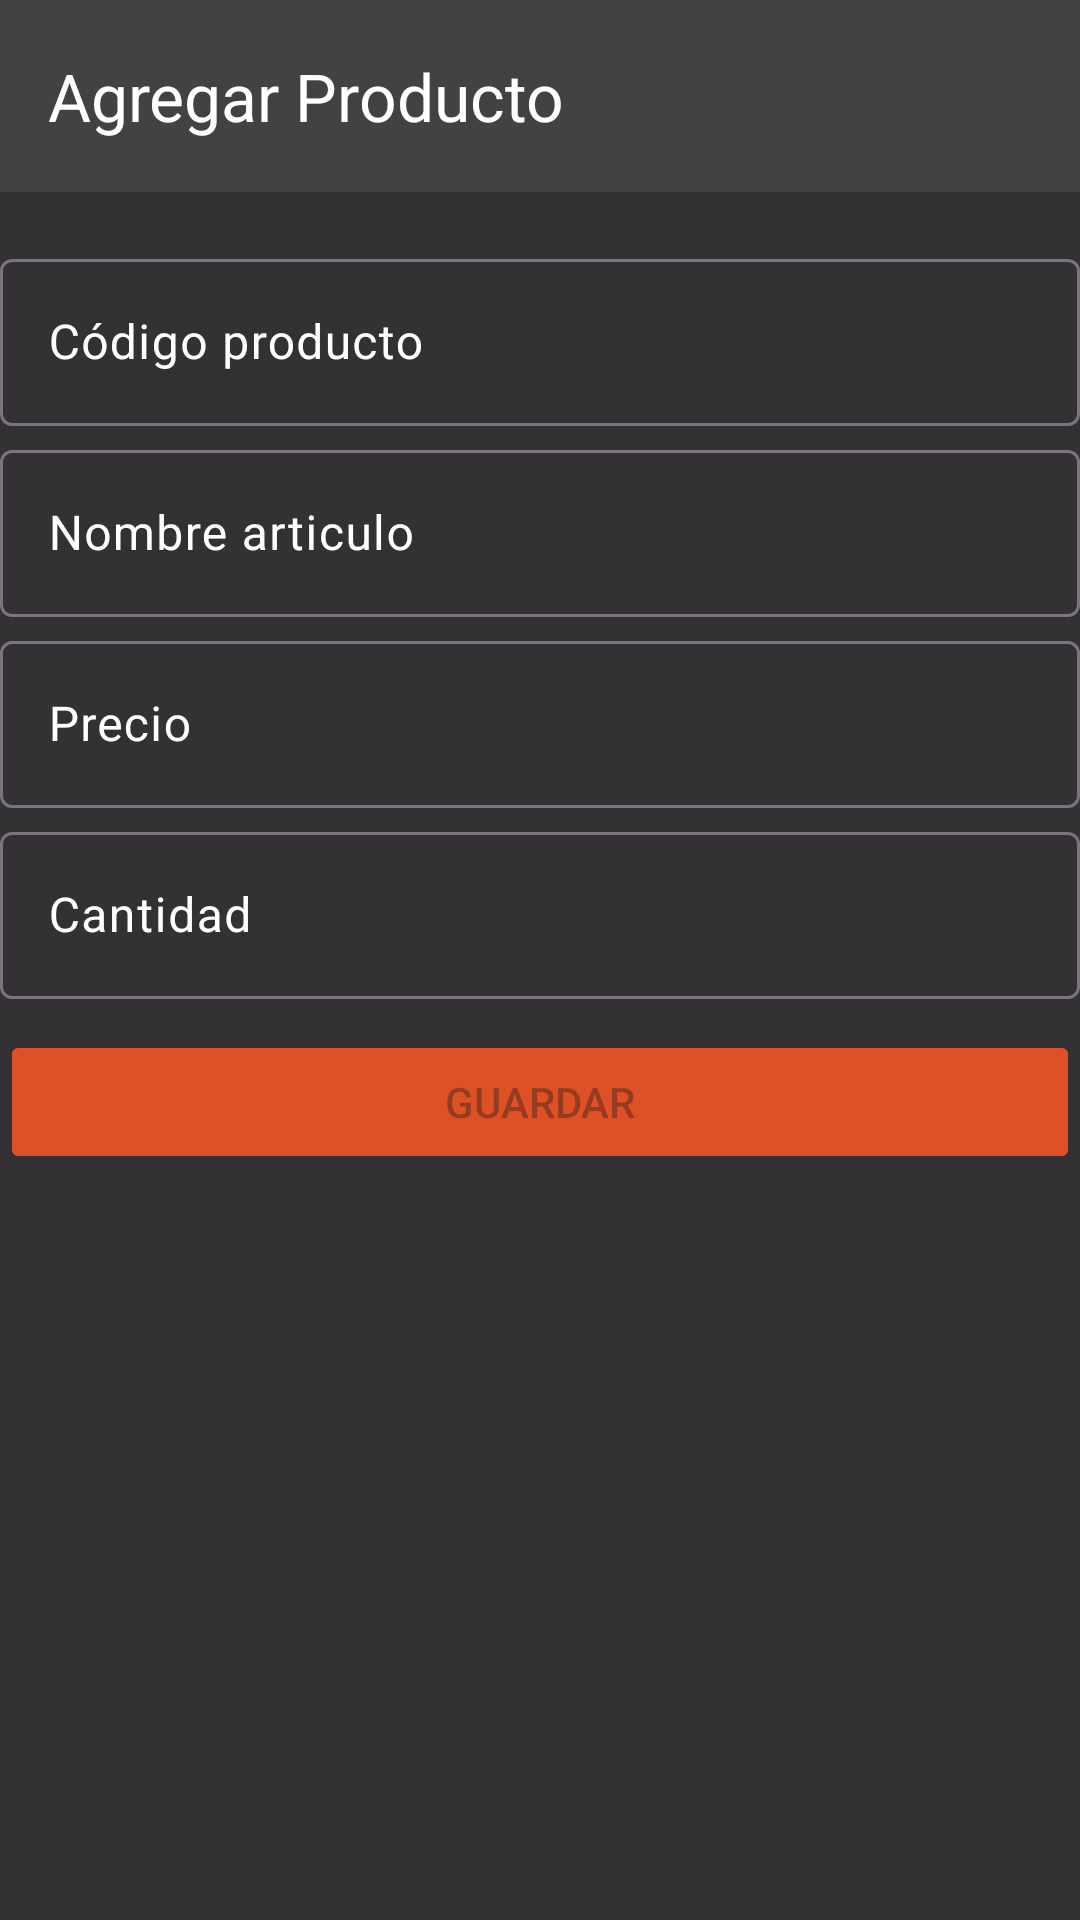

The Android layout XML behind this screen, and the referenced resources:
<!-- AndroidManifest.xml: application theme Theme.InventoryApp -->
<!-- res/layout/fragment_agregar.xml -->
<?xml version="1.0" encoding="utf-8"?>
<androidx.constraintlayout.widget.ConstraintLayout xmlns:android="http://schemas.android.com/apk/res/android"
    xmlns:app="http://schemas.android.com/apk/res-auto"
    xmlns:tools="http://schemas.android.com/tools"
    android:layout_width="match_parent"
    android:layout_height="match_parent"
    android:background="@color/black">


    <com.google.android.material.appbar.AppBarLayout
        android:id="@+id/appBarLayout"
        android:layout_width="match_parent"
        android:layout_height="wrap_content"
        app:layout_constraintEnd_toEndOf="parent"
        app:layout_constraintStart_toStartOf="parent"
        app:layout_constraintTop_toTopOf="parent">

        <com.google.android.material.appbar.MaterialToolbar
            android:layout_width="match_parent"
            android:layout_height="?attr/actionBarSize"
            android:background="@color/darkgray"
            app:navigationIcon="@drawable/baseline_arrow_back_ios_24"
            app:title="Agregar Producto"
            app:titleTextColor="@color/white">

        </com.google.android.material.appbar.MaterialToolbar>
    </com.google.android.material.appbar.AppBarLayout>


    
    <com.google.android.material.textfield.TextInputLayout
        android:id="@+id/codigoLayout"
        android:layout_width="360dp"
        android:layout_height="wrap_content"
        android:layout_marginStart="32dp"
        android:layout_marginEnd="32dp"
        android:hint="Código producto"
        android:textColorHint="@color/white"
        app:layout_constraintBottom_toBottomOf="parent"
        app:layout_constraintEnd_toEndOf="parent"
        app:layout_constraintStart_toStartOf="parent"
        app:layout_constraintTop_toTopOf="parent"
        app:layout_constraintVertical_bias="0.14">

        <com.google.android.material.textfield.TextInputEditText
            android:id="@+id/codigoText"
            android:layout_width="match_parent"
            android:layout_height="wrap_content"
            android:inputType="number"
            android:maxLength="4"
            android:textColor="@color/white" />
    </com.google.android.material.textfield.TextInputLayout>

    
    <com.google.android.material.textfield.TextInputLayout
        android:id="@+id/articuloLayout"
        android:layout_width="360dp"
        android:layout_height="wrap_content"
        android:layout_marginStart="32dp"
        android:layout_marginEnd="32dp"
        android:hint="Nombre articulo"
        android:textColorHint="@color/white"
        app:layout_constraintBottom_toBottomOf="parent"
        app:layout_constraintEnd_toEndOf="parent"
        app:layout_constraintStart_toStartOf="parent"
        app:layout_constraintTop_toTopOf="parent"
        app:layout_constraintVertical_bias="0.25">

        <com.google.android.material.textfield.TextInputEditText
            android:id="@+id/articuloText"
            android:layout_width="match_parent"
            android:layout_height="wrap_content"
            android:inputType="text"
            android:maxLength="40"
            android:textColor="@color/white" />
    </com.google.android.material.textfield.TextInputLayout>

    
    <com.google.android.material.textfield.TextInputLayout
        android:id="@+id/precioLayout"
        android:layout_width="360dp"
        android:layout_height="wrap_content"
        android:layout_marginStart="32dp"
        android:layout_marginEnd="32dp"
        android:hint="Precio"
        android:textColorHint="@color/white"
        app:layout_constraintBottom_toBottomOf="parent"
        app:layout_constraintEnd_toEndOf="parent"
        app:layout_constraintStart_toStartOf="parent"
        app:layout_constraintTop_toTopOf="parent"
        app:layout_constraintVertical_bias="0.36">

        <com.google.android.material.textfield.TextInputEditText
            android:id="@+id/precioTexto"
            android:layout_width="match_parent"
            android:layout_height="wrap_content"
            android:inputType="number"
            android:maxLength="20"
            android:textColor="@color/white" />
    </com.google.android.material.textfield.TextInputLayout>

    
    <com.google.android.material.textfield.TextInputLayout
        android:id="@+id/cantidadLayout"
        android:layout_width="360dp"
        android:layout_height="wrap_content"
        android:layout_marginStart="32dp"
        android:layout_marginEnd="32dp"
        android:hint="Cantidad"
        android:textColorHint="@color/white"
        app:layout_constraintBottom_toBottomOf="parent"
        app:layout_constraintEnd_toEndOf="parent"
        app:layout_constraintStart_toStartOf="parent"
        app:layout_constraintTop_toTopOf="parent"
        app:layout_constraintVertical_bias="0.47
">

        <com.google.android.material.textfield.TextInputEditText
            android:id="@+id/cantidadText"
            android:layout_width="match_parent"
            android:layout_height="wrap_content"
            android:inputType="number"
            android:maxLength="4"
            android:textColor="@color/white" />
    </com.google.android.material.textfield.TextInputLayout>

    
    <Button
        android:id="@+id/btnGuardar"
        android:layout_width="360dp"
        android:layout_height="48dp"
        android:text="Guardar"
        android:backgroundTint="@color/orange"
        android:enabled="false"
        app:layout_constraintBottom_toBottomOf="parent"
        app:layout_constraintEnd_toEndOf="parent"
        app:layout_constraintStart_toStartOf="parent"
        app:layout_constraintTop_toTopOf="@+id/appBarLayout"
        app:layout_constraintVertical_bias="0.58" />


</androidx.constraintlayout.widget.ConstraintLayout>
<!-- resources referenced by this layout -->
<resources>
  <color name="black">#CC000000</color>
  <color name="darkgray">#424242</color>
  <color name="orange">#DE5025</color>
  <color name="white">#FFFFFFFF</color>
  <style name="Theme.InventoryApp" parent="Base.Theme.InventoryApp" />
  <style name="Base.Theme.InventoryApp" parent="Theme.Material3.DayNight.NoActionBar">
          
          
      </style>
</resources>
